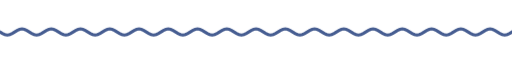
t = 0.00 s
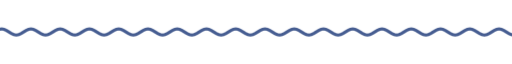
t = 1.67 s
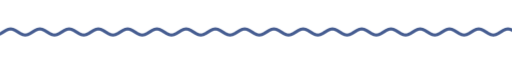
t = 3.33 s
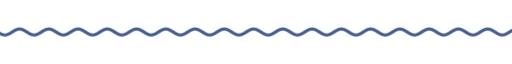
t = 5.00 s
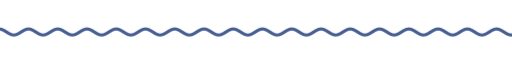
t = 6.67 s
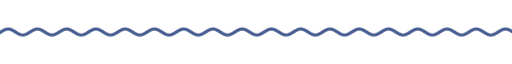
t = 8.33 s

The animated SVG that drew these frames (rendered in a browser with its animation timeline set to each time). Animation: 9 CSS @keyframes rules; frames cover the first 8.33 s, repeats indefinitely.

<svg xmlns="http://www.w3.org/2000/svg" xmlns:xlink="http://www.w3.org/1999/xlink" width="840" height="28" viewBox="0 0 840 28" role="img" aria-label="divider"><title>divider</title><style>text{font-family:G,R,'Google Sans','Segoe UI',Roboto,sans-serif;font-variation-settings:'ROND' 100}
.up{animation:up .8s cubic-bezier(.05,.7,.1,1) both}
.pop{transform-box:fill-box;transform-origin:center;animation:pop .6s cubic-bezier(.34,1.56,.64,1) both}
.fade{animation:fade .9s ease both}
.spin{transform-box:fill-box;transform-origin:center;animation:spin 40s linear infinite}
.spin-r{transform-box:fill-box;transform-origin:center;animation:spin 28s linear infinite reverse}
.bob{transform-box:fill-box;transform-origin:center;animation:bob 7s ease-in-out infinite}
.grow{transform-box:fill-box;transform-origin:left center;animation:grow 1.1s cubic-bezier(.2,0,0,1) both}
.wght{animation:wght 1.6s cubic-bezier(.2,0,0,1) .2s both}
.wave{animation:wave 2.4s linear infinite}
.blink{animation:blink 1s step-end infinite}
@keyframes blink{50%{opacity:0}}
@keyframes up{from{opacity:0;transform:translateY(14px)}to{opacity:1;transform:none}}
@keyframes pop{from{opacity:0;transform:scale(.6)}to{opacity:1;transform:scale(1)}}
@keyframes fade{from{opacity:0}to{opacity:1}}
@keyframes spin{to{transform:rotate(360deg)}}
@keyframes bob{0%,100%{transform:translateY(0) rotate(0)}50%{transform:translateY(-10px) rotate(12deg)}}
@keyframes grow{from{transform:scaleX(0)}to{transform:scaleX(1)}}
@keyframes wght{from{font-variation-settings:'ROND' 100,'wght' 400}to{font-variation-settings:'ROND' 100,'wght' 760}}
@keyframes wave{from{transform:translateX(0)}to{transform:translateX(-48px)}}
@media (prefers-reduced-motion:reduce){*{animation:none!important}}</style><clipPath id="w"><rect x="0" y="0" width="840" height="28"/></clipPath><g clip-path="url(#w)"><path class="wave" d="M0 14.0 L4 16.5 L8 18.3 L12 19.0 L16 18.3 L20 16.5 L24 14.0 L28 11.5 L32 9.7 L36 9.0 L40 9.7 L44 11.5 L48 14.0 L52 16.5 L56 18.3 L60 19.0 L64 18.3 L68 16.5 L72 14.0 L76 11.5 L80 9.7 L84 9.0 L88 9.7 L92 11.5 L96 14.0 L100 16.5 L104 18.3 L108 19.0 L112 18.3 L116 16.5 L120 14.0 L124 11.5 L128 9.7 L132 9.0 L136 9.7 L140 11.5 L144 14.0 L148 16.5 L152 18.3 L156 19.0 L160 18.3 L164 16.5 L168 14.0 L172 11.5 L176 9.7 L180 9.0 L184 9.7 L188 11.5 L192 14.0 L196 16.5 L200 18.3 L204 19.0 L208 18.3 L212 16.5 L216 14.0 L220 11.5 L224 9.7 L228 9.0 L232 9.7 L236 11.5 L240 14.0 L244 16.5 L248 18.3 L252 19.0 L256 18.3 L260 16.5 L264 14.0 L268 11.5 L272 9.7 L276 9.0 L280 9.7 L284 11.5 L288 14.0 L292 16.5 L296 18.3 L300 19.0 L304 18.3 L308 16.5 L312 14.0 L316 11.5 L320 9.7 L324 9.0 L328 9.7 L332 11.5 L336 14.0 L340 16.5 L344 18.3 L348 19.0 L352 18.3 L356 16.5 L360 14.0 L364 11.5 L368 9.7 L372 9.0 L376 9.7 L380 11.5 L384 14.0 L388 16.5 L392 18.3 L396 19.0 L400 18.3 L404 16.5 L408 14.0 L412 11.5 L416 9.7 L420 9.0 L424 9.7 L428 11.5 L432 14.0 L436 16.5 L440 18.3 L444 19.0 L448 18.3 L452 16.5 L456 14.0 L460 11.5 L464 9.7 L468 9.0 L472 9.7 L476 11.5 L480 14.0 L484 16.5 L488 18.3 L492 19.0 L496 18.3 L500 16.5 L504 14.0 L508 11.5 L512 9.7 L516 9.0 L520 9.7 L524 11.5 L528 14.0 L532 16.5 L536 18.3 L540 19.0 L544 18.3 L548 16.5 L552 14.0 L556 11.5 L560 9.7 L564 9.0 L568 9.7 L572 11.5 L576 14.0 L580 16.5 L584 18.3 L588 19.0 L592 18.3 L596 16.5 L600 14.0 L604 11.5 L608 9.7 L612 9.0 L616 9.7 L620 11.5 L624 14.0 L628 16.5 L632 18.3 L636 19.0 L640 18.3 L644 16.5 L648 14.0 L652 11.5 L656 9.7 L660 9.0 L664 9.7 L668 11.5 L672 14.0 L676 16.5 L680 18.3 L684 19.0 L688 18.3 L692 16.5 L696 14.0 L700 11.5 L704 9.7 L708 9.0 L712 9.7 L716 11.5 L720 14.0 L724 16.5 L728 18.3 L732 19.0 L736 18.3 L740 16.5 L744 14.0 L748 11.5 L752 9.7 L756 9.0 L760 9.7 L764 11.5 L768 14.0 L772 16.5 L776 18.3 L780 19.0 L784 18.3 L788 16.5 L792 14.0 L796 11.5 L800 9.7 L804 9.0 L808 9.7 L812 11.5 L816 14.0 L820 16.5 L824 18.3 L828 19.0 L832 18.3 L836 16.5 L840 14.0 L844 11.5 L848 9.7 L852 9.0 L856 9.7 L860 11.5 L864 14.0 L868 16.5 L872 18.3 L876 19.0 L880 18.3 L884 16.5 L888 14.0 L892 11.5 L896 9.7 L900 9.0 L904 9.7 L908 11.5 L912 14.0 L916 16.5 L920 18.3 L924 19.0 L928 18.3 L932 16.5 L936 14.0" fill="none" stroke="#465d91" stroke-width="5" stroke-linecap="round"/></g></svg>
